Labelled photos from "images_256", an image-classification folder in Do-Trung-Quan/DO-AN-TOT-NGHIEP-E22-T02. The possible labels are: STB, normal, silicosis.

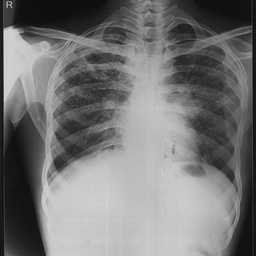
Label: STB

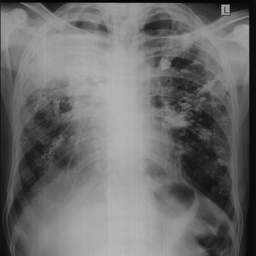
Label: STB

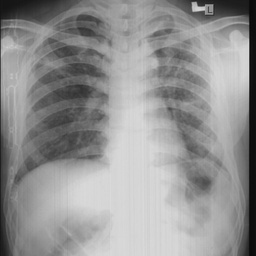
Label: silicosis

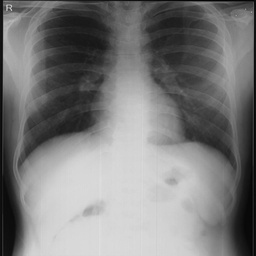
Label: normal

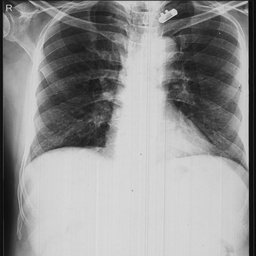
Label: normal

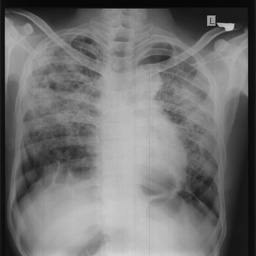
Label: silicosis
